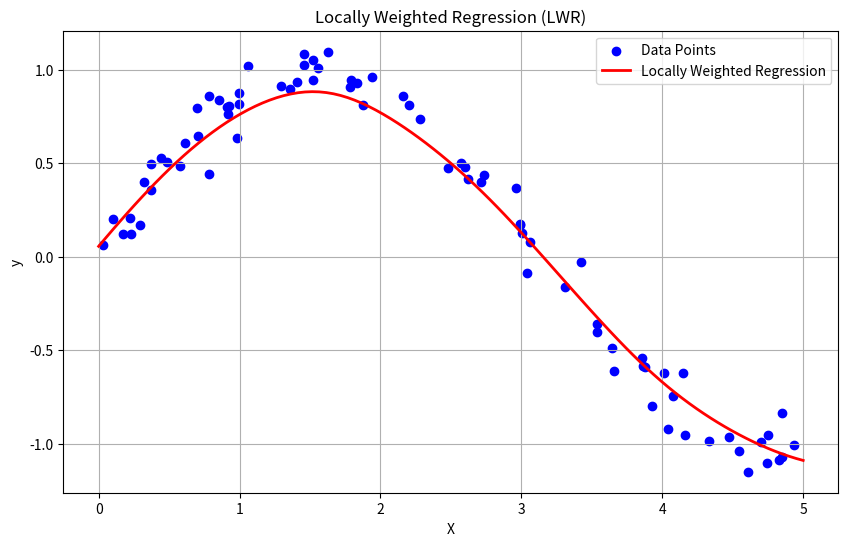

Write the Python code that produced this figure.
import numpy as np
import matplotlib.pyplot as plt

def locally_weighted_regression(X, y, query_point, tau):
  m = X.shape[0]
  weights = np.exp(-np.sum((X - query_point) ** 2, axis=1) / (2 * tau**2))
  W = np.diag(weights)

  X_b = np.hstack((np.ones((m, 1)), X))
  theta = np.linalg.inv(X_b.T @ W @ X_b) @ (X_b.T @ W @ y)
  return theta

def predict(X, y, query_points, tau):
  predictions = []
  for query_point in query_points:
    theta = locally_weighted_regression(X, y, query_point, tau)
    prediction = np.dot(np.array([1, query_point]), theta)
    predictions.append(prediction)
  return np.array(predictions)

np.random.seed(42)
X = np.sort(5 * np.random.rand(80, 1), axis=0)
y = np.sin(X) + np.random.normal(0, 0.1, X.shape)

query_points = np.linspace(0, 5, 100)

tau = 0.5
predictions = predict(X, y, query_points, tau)

plt.figure(figsize=(10, 6))
plt.scatter(X, y, color='blue', label='Data Points')
plt.plot(query_points, predictions, color='red', label='Locally Weighted Regression', linewidth=2)
plt.title('Locally Weighted Regression (LWR)')
plt.xlabel('X')
plt.ylabel('y')
plt.legend()
plt.grid()
plt.show()
